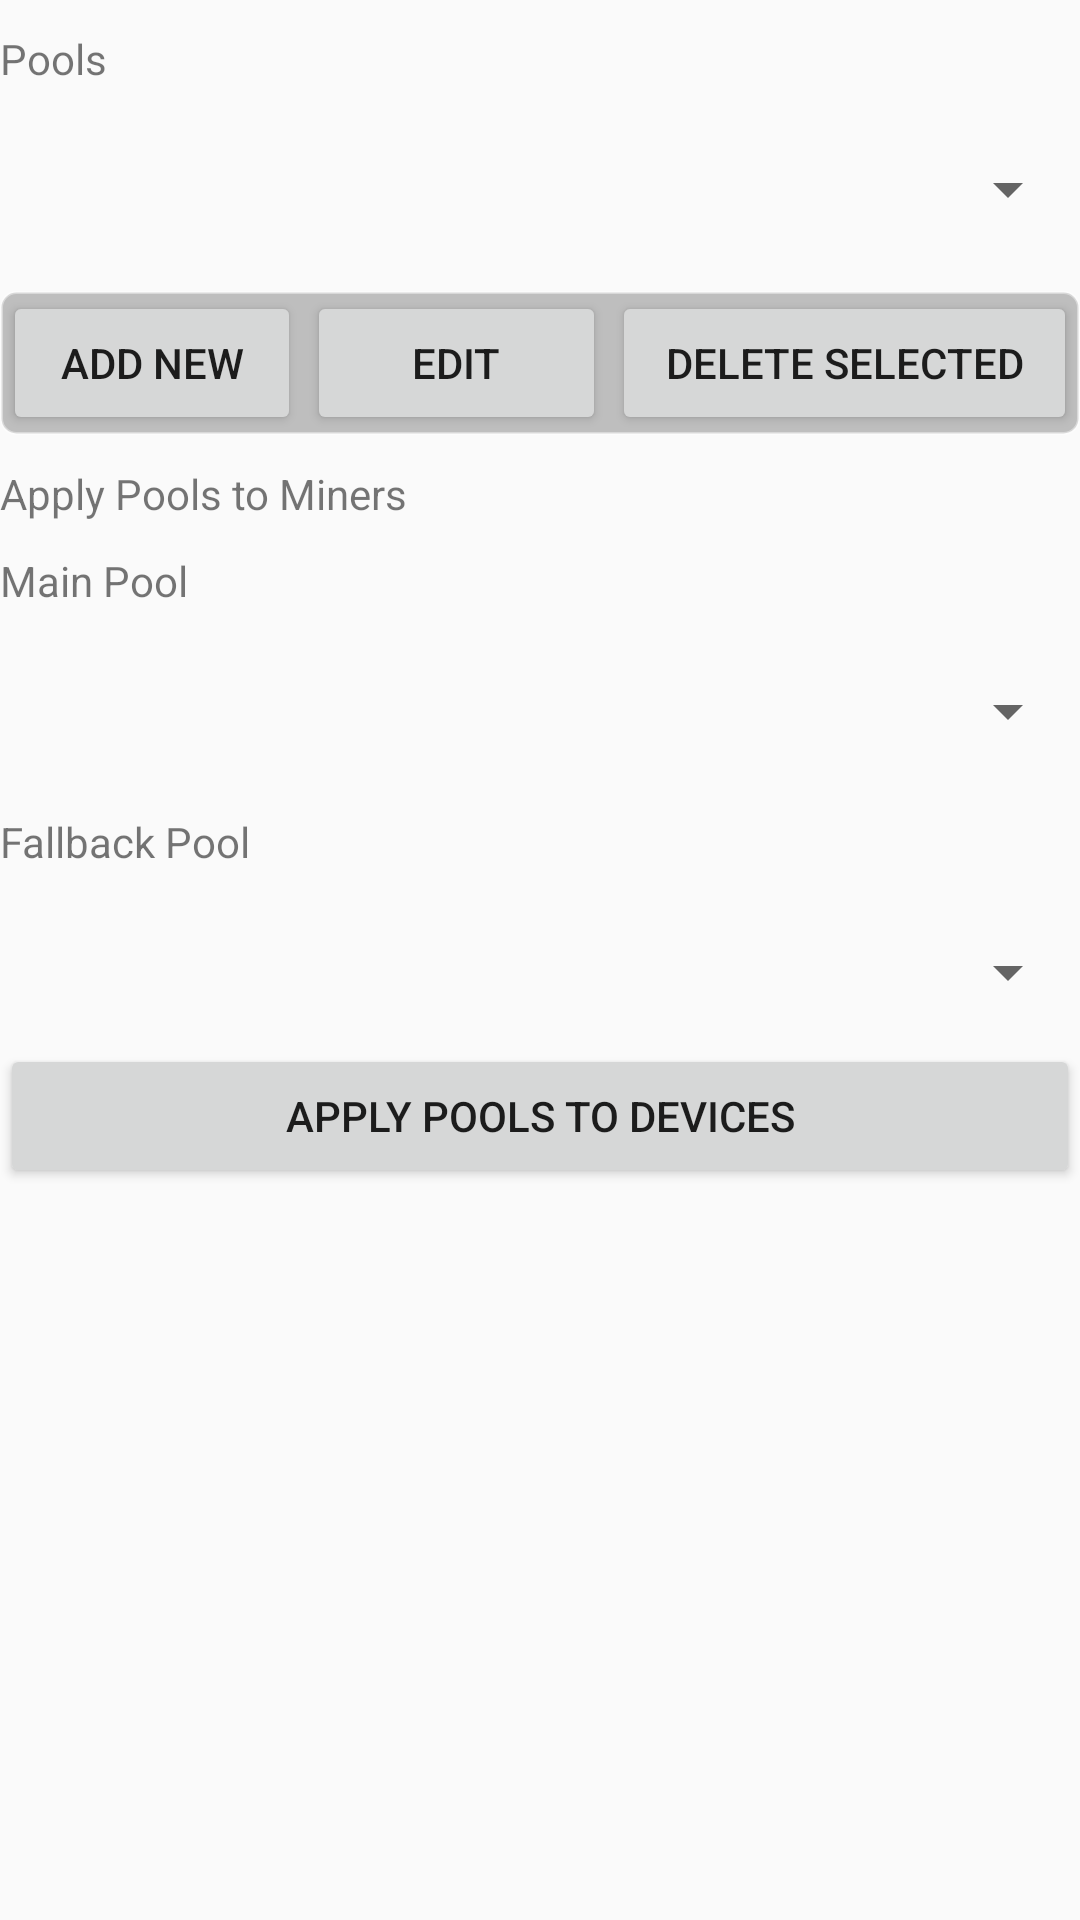

Here is an Android app screen rendered from its layout file. Give the layout XML and the strings, colors and styles it references.
<!-- AndroidManifest.xml: application theme Theme.AxeDroid -->
<!-- res/layout/fragment_pools_app_settings.xml -->
<?xml version="1.0" encoding="utf-8"?>
<layout xmlns:android="http://schemas.android.com/apk/res/android"
    xmlns:app="http://schemas.android.com/apk/res-auto"
    xmlns:tools="http://schemas.android.com/tools"><data></data>


    <ScrollView
        android:layout_width="match_parent"
        android:layout_height="match_parent"
        android:layout_margin="5dp">

        <LinearLayout
            android:layout_width="match_parent"
            android:layout_height="wrap_content"
            android:orientation="vertical"
            tools:context=".ui.appsettings.PoolsAppSettingsFragment">


            <TextView
                android:layout_width="wrap_content"
                android:layout_height="wrap_content"
                android:layout_marginTop="10dp"
                android:text="Pools" />

            <Spinner
                android:id="@+id/spinner_pools"
                android:layout_width="match_parent"
                android:layout_height="48dp"
                android:layout_marginTop="10dp" />

            <LinearLayout
                android:layout_width="match_parent"
                android:layout_height="wrap_content"
                android:layout_marginTop="10dp"
                android:background="@drawable/roundcorners"
                android:orientation="horizontal">

                <Button
                    android:id="@+id/button_new"
                    android:layout_width="wrap_content"
                    android:layout_height="wrap_content"
                    android:layout_marginStart="1dp"
                    android:layout_marginEnd="1dp"
                    android:layout_weight="1"
                    android:text="@string/add_new" />

                <Button
                    android:id="@+id/button_edit"
                    android:layout_width="wrap_content"
                    android:layout_height="wrap_content"
                    android:layout_marginStart="1dp"
                    android:layout_marginEnd="1dp"
                    android:layout_weight="1"
                    android:text="@string/edit" />

                <Button
                    android:id="@+id/button_delete"
                    android:layout_width="wrap_content"
                    android:layout_height="wrap_content"
                    android:layout_marginStart="1dp"
                    android:layout_marginEnd="1dp"
                    android:layout_weight="1"
                    android:text="@string/delete_selected" />
            </LinearLayout>

            <TextView

                android:layout_width="match_parent"
                android:layout_height="wrap_content"
                android:layout_marginTop="10dp"
                android:text="@string/apply_pools_to_miners" />

            <TextView

                android:layout_width="match_parent"
                android:layout_height="wrap_content"
                android:layout_marginTop="10dp"
                android:text="@string/main_pool" />

            <Spinner
                android:id="@+id/spinner_pool_main"
                android:layout_width="match_parent"
                android:layout_height="48dp"
                android:layout_marginTop="10dp" />

            <TextView

                android:layout_width="match_parent"
                android:layout_height="wrap_content"
                android:layout_marginTop="10dp"
                android:text="@string/fallback_pool" />

            <Spinner
                android:id="@+id/spinner_pool_fallback"
                android:layout_width="match_parent"
                android:layout_height="48dp"
                android:layout_marginTop="10dp" />

            <androidx.recyclerview.widget.RecyclerView
                android:id="@+id/recyclerview_updatepooldevices"
                android:layout_width="match_parent"
                android:layout_height="wrap_content"
                android:background="@drawable/roundcorners" />

            <Button
                android:id="@+id/button_applyPoolsToDevices"
                android:layout_width="match_parent"
                android:layout_height="wrap_content"
                android:text="@string/apply_pools_to_devices" />
        </LinearLayout>
    </ScrollView>

</layout>
<!-- resources referenced by this layout -->
<resources>
  <!-- drawable roundcorners (drawable) -->
  <?xml version="1.0" encoding="UTF-8"?>
  <shape xmlns:android="http://schemas.android.com/apk/res/android">
      <solid android:color="#66656565"/>
      <stroke android:width="1dp" android:color="#66FFFFFF" />
      <corners android:radius="5dp"/>
      <padding android:left="0dp" android:top="0dp" android:right="0dp" android:bottom="0dp" />
  </shape>
  <string name="add_new">Add New</string>
  <string name="apply_pools_to_devices">Apply Pools To Devices</string>
  <string name="apply_pools_to_miners">Apply Pools to Miners</string>
  <string name="delete_selected">Delete Selected</string>
  <string name="edit">Edit</string>
  <string name="fallback_pool">Fallback Pool</string>
  <string name="main_pool">Main Pool</string>
  <style name="Theme.AxeDroid" parent="Theme.AppCompat.DayNight.NoActionBar">
          <item name="windowActionBar">false</item>
          <item name="android:windowNoTitle">true</item>
          
          <item name="colorPrimary">@color/purple_500</item>
          <item name="colorPrimaryVariant">@color/purple_700</item>
          <item name="colorOnPrimary">@color/white</item>
          
          <item name="colorSecondary">@color/teal_200</item>
          <item name="colorSecondaryVariant">@color/teal_700</item>
          <item name="colorOnSecondary">@color/black</item>
          
          <item name="android:statusBarColor">?attr/colorPrimaryVariant</item>
          
      </style>
  <color name="purple_500">#C51162</color>
  <color name="purple_700">#0022FF</color>
  <color name="white">#FFFFFFFF</color>
  <color name="teal_200">#FFAB00</color>
  <color name="teal_700">#FFD600</color>
  <color name="black">#FF000000</color>
</resources>
